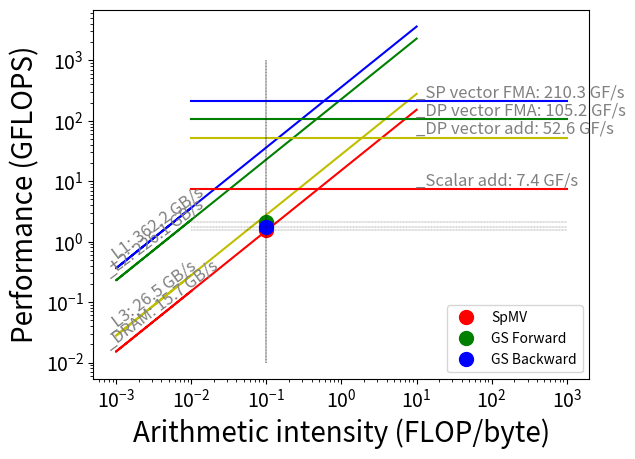

Here is the Python script that generated this plot:
#!/usr/bin/env python
import matplotlib.pyplot as plt
import numpy as np

def label_line(line, label, x, y, color='0.5', size=12):
    """Add a label to a line, at the proper angle.

    Arguments
    ---------
    line : matplotlib.lines.Line2D object,
    label : str
    x : float
        x-position to place center of text (in data coordinated
    y : float
        y-position to place center of text (in data coordinates)
    color : str
    size : float
    """
    xdata, ydata = line.get_data()
    x1 = xdata[0]
    x2 = xdata[-1]
    y1 = ydata[0]
    y2 = ydata[-1]

    ax = line.axes
    text = ax.annotate(label, xy=(x, y), xytext=(-10, 0),
                       textcoords='offset points',
                       size=size, color=color,
                       horizontalalignment='left',
                       verticalalignment='bottom')

    sp1 = ax.transData.transform_point((x1, y1))
    sp2 = ax.transData.transform_point((x2, y2))

    rise = (sp2[1] - sp1[1])
    run = (sp2[0] - sp1[0])

    slope_degrees = np.degrees(np.arctan2(rise, run))
    text.set_rotation(slope_degrees)
    return text

def main():
    plt.xlabel('Arithmetic intensity (FLOP/byte)',fontsize=20)
    plt.ylabel('Performance (GFLOPS)',fontsize=20)
    plt.xticks(fontsize=14)
    plt.yticks(fontsize=14)
    plt.loglog()

    xmin = 1.0e-2
    xmax = 1000
    ymin = 1.0e-2
    ymax = 1.0e3

    # ridge
    # 2nd x point is where label is placed
    x_bw = [xmin, 1.0e-3, 10]

    # Flat mode
    
    # DRAM
    BW = 15.2
    y_bw = [BW * x_bw[0], BW * x_bw[1], BW * x_bw[2]]
    plt.plot(x_bw, y_bw, color='r', linestyle='-', label='_DRAM: 15.7 GB/s')

    # L3
    BW = 27.8
    y_bw = [BW * x_bw[0], BW * x_bw[1], BW * x_bw[2]]
    plt.plot(x_bw, y_bw, color='y', linestyle='-', label='_L3: 26.5 GB/s')

    # L2
    BW = 228.7
    y_bw = [BW * x_bw[0], BW * x_bw[1], BW * x_bw[2]]
    plt.plot(x_bw, y_bw, color='g', linestyle='-', label='_L2: 226.1 GB/s')

    # L1
    BW = 362.0
    y_bw = [BW * x_bw[0], BW * x_bw[1], BW * x_bw[2]]
    plt.plot(x_bw, y_bw, color='b', linestyle='-', label='_L1: 362.2 GB/s')

    # roof
    x_compute = [1.0e-2,15,xmax]

    # Scalar add peak
    y_compute = [7.4, 7.4, 7.4]
    plt.plot(x_compute, y_compute, color='r', linestyle='-',
             label='_Scalar add: 7.4 GF/s')

    # DP Vector add peak
    y_compute = [52.6, 52.6, 52.6]
    plt.plot(x_compute, y_compute, color='y', linestyle='-',
             label='_DP vector add: 52.6 GF/s')

    # DP Vector FMA peak
    y_compute = [105.2, 105.2, 105.2]
    plt.plot(x_compute, y_compute, color='g', linestyle='-',
             label='_DP vector FMA: 105.2 GF/s')#, SP vector add')

#    # SP Vector add peak
#    y_compute = [105.2, 105.2, 105.2]
#    plt.plot(x_compute, y_compute, color='c', linestyle='-',
#             label='SP vector add')

    # SP Vector FMA peak
    y_compute = [210.3, 210.3, 210.3]
    plt.plot(x_compute, y_compute, color='b', linestyle='-',
             label='_SP vector FMA: 210.3 GF/s')

    # plot the labels
    lines = plt.gca().get_lines()
    for line in lines:
        label_line(line, line.get_label(),
                   line.get_xdata()[1], line.get_ydata()[1])

    # SpMV
    AI = 0.10
    GFS = 1.55
    plt.plot(AI,GFS,'o',ms=10,color='r',label='SpMV')
    plt.plot([AI,AI], [ymin,ymax], color='k', linestyle='--', lw=0.2)
    plt.plot([xmin,xmax], [GFS,GFS], color='k', linestyle='--', lw=0.2)

    # SYMGS Forward
    AI = 0.1
    GFS = 2.1
    plt.plot(AI,GFS,'o',ms=10,color='g',label='GS Forward')
    plt.plot([AI,AI], [ymin,ymax], color='k', linestyle='--', lw=0.2)
    plt.plot([xmin,xmax], [GFS,GFS], color='k', linestyle='--', lw=0.2)

    # SYMGS Backward
    AI = 0.1
    GFS = 1.752
    plt.plot(AI,GFS,'o',ms=10,color='b',label='GS Backward')
    plt.plot([AI,AI], [ymin,ymax], color='k', linestyle='--', lw=0.2)
    plt.plot([xmin,xmax], [GFS,GFS], color='k', linestyle='--', lw=0.2)

    plt.legend(loc='lower right')
    plt.show()

if __name__ == "__main__":
    main()
